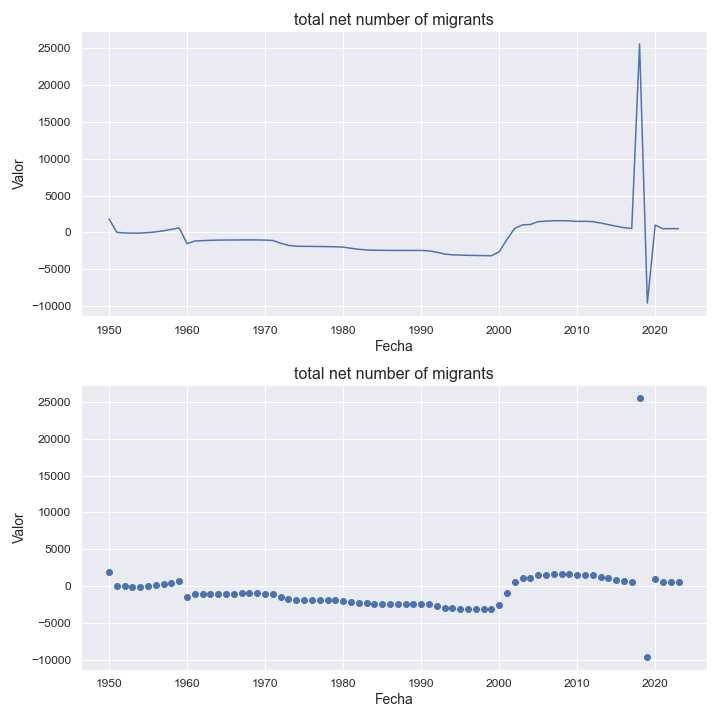

The data file committed next to this chart (first rows):
indicatorshortname, locationid, location, iso2, timeid, time, value
total net number of migrants, 531, curaçao, cw, 1, 1950, 1833
total net number of migrants, 531, curaçao, cw, 2, 1951, 15.0
total net number of migrants, 531, curaçao, cw, 3, 1952, -69.0
total net number of migrants, 531, curaçao, cw, 4, 1953, -102.0
total net number of migrants, 531, curaçao, cw, 5, 1954, -84.0
total net number of migrants, 531, curaçao, cw, 6, 1955, -22.0
total net number of migrants, 531, curaçao, cw, 7, 1956, 77.0
total net number of migrants, 531, curaçao, cw, 8, 1957, 227.0
total net number of migrants, 531, curaçao, cw, 9, 1958, 416.0
total net number of migrants, 531, curaçao, cw, 10, 1959, 607.0
total net number of migrants, 531, curaçao, cw, 11, 1960, -1530
total net number of migrants, 531, curaçao, cw, 12, 1961, -1160
total net number of migrants, 531, curaçao, cw, 13, 1962, -1115
total net number of migrants, 531, curaçao, cw, 14, 1963, -1071
total net number of migrants, 531, curaçao, cw, 15, 1964, -1045
total net number of migrants, 531, curaçao, cw, 16, 1965, -1031
total net number of migrants, 531, curaçao, cw, 17, 1966, -1027
total net number of migrants, 531, curaçao, cw, 18, 1967, -1018
total net number of migrants, 531, curaçao, cw, 19, 1968, -1011
total net number of migrants, 531, curaçao, cw, 20, 1969, -1021
total net number of migrants, 531, curaçao, cw, 21, 1970, -1044
total net number of migrants, 531, curaçao, cw, 22, 1971, -1096
total net number of migrants, 531, curaçao, cw, 23, 1972, -1469
total net number of migrants, 531, curaçao, cw, 24, 1973, -1762
total net number of migrants, 531, curaçao, cw, 25, 1974, -1872
total net number of migrants, 531, curaçao, cw, 26, 1975, -1889
total net number of migrants, 531, curaçao, cw, 27, 1976, -1899
total net number of migrants, 531, curaçao, cw, 28, 1977, -1911
total net number of migrants, 531, curaçao, cw, 29, 1978, -1930
total net number of migrants, 531, curaçao, cw, 30, 1979, -1945
total net number of migrants, 531, curaçao, cw, 31, 1980, -1997
total net number of migrants, 531, curaçao, cw, 32, 1981, -2148
total net number of migrants, 531, curaçao, cw, 33, 1982, -2289
total net number of migrants, 531, curaçao, cw, 34, 1983, -2381
total net number of migrants, 531, curaçao, cw, 35, 1984, -2412
total net number of migrants, 531, curaçao, cw, 36, 1985, -2427
total net number of migrants, 531, curaçao, cw, 37, 1986, -2443
total net number of migrants, 531, curaçao, cw, 38, 1987, -2446
total net number of migrants, 531, curaçao, cw, 39, 1988, -2447
total net number of migrants, 531, curaçao, cw, 40, 1989, -2447
total net number of migrants, 531, curaçao, cw, 41, 1990, -2447
total net number of migrants, 531, curaçao, cw, 42, 1991, -2499
total net number of migrants, 531, curaçao, cw, 43, 1992, -2680
total net number of migrants, 531, curaçao, cw, 44, 1993, -2934
total net number of migrants, 531, curaçao, cw, 45, 1994, -3041
total net number of migrants, 531, curaçao, cw, 46, 1995, -3075
total net number of migrants, 531, curaçao, cw, 47, 1996, -3105
total net number of migrants, 531, curaçao, cw, 48, 1997, -3127
total net number of migrants, 531, curaçao, cw, 49, 1998, -3147
total net number of migrants, 531, curaçao, cw, 50, 1999, -3166
total net number of migrants, 531, curaçao, cw, 51, 2000, -2632
total net number of migrants, 531, curaçao, cw, 52, 2001, -966.0
total net number of migrants, 531, curaçao, cw, 53, 2002, 556.0
total net number of migrants, 531, curaçao, cw, 54, 2003, 1029
total net number of migrants, 531, curaçao, cw, 55, 2004, 1079
total net number of migrants, 531, curaçao, cw, 56, 2005, 1460
total net number of migrants, 531, curaçao, cw, 57, 2006, 1535
total net number of migrants, 531, curaçao, cw, 58, 2007, 1588
total net number of migrants, 531, curaçao, cw, 59, 2008, 1598
total net number of migrants, 531, curaçao, cw, 60, 2009, 1570
... 14 more rows
